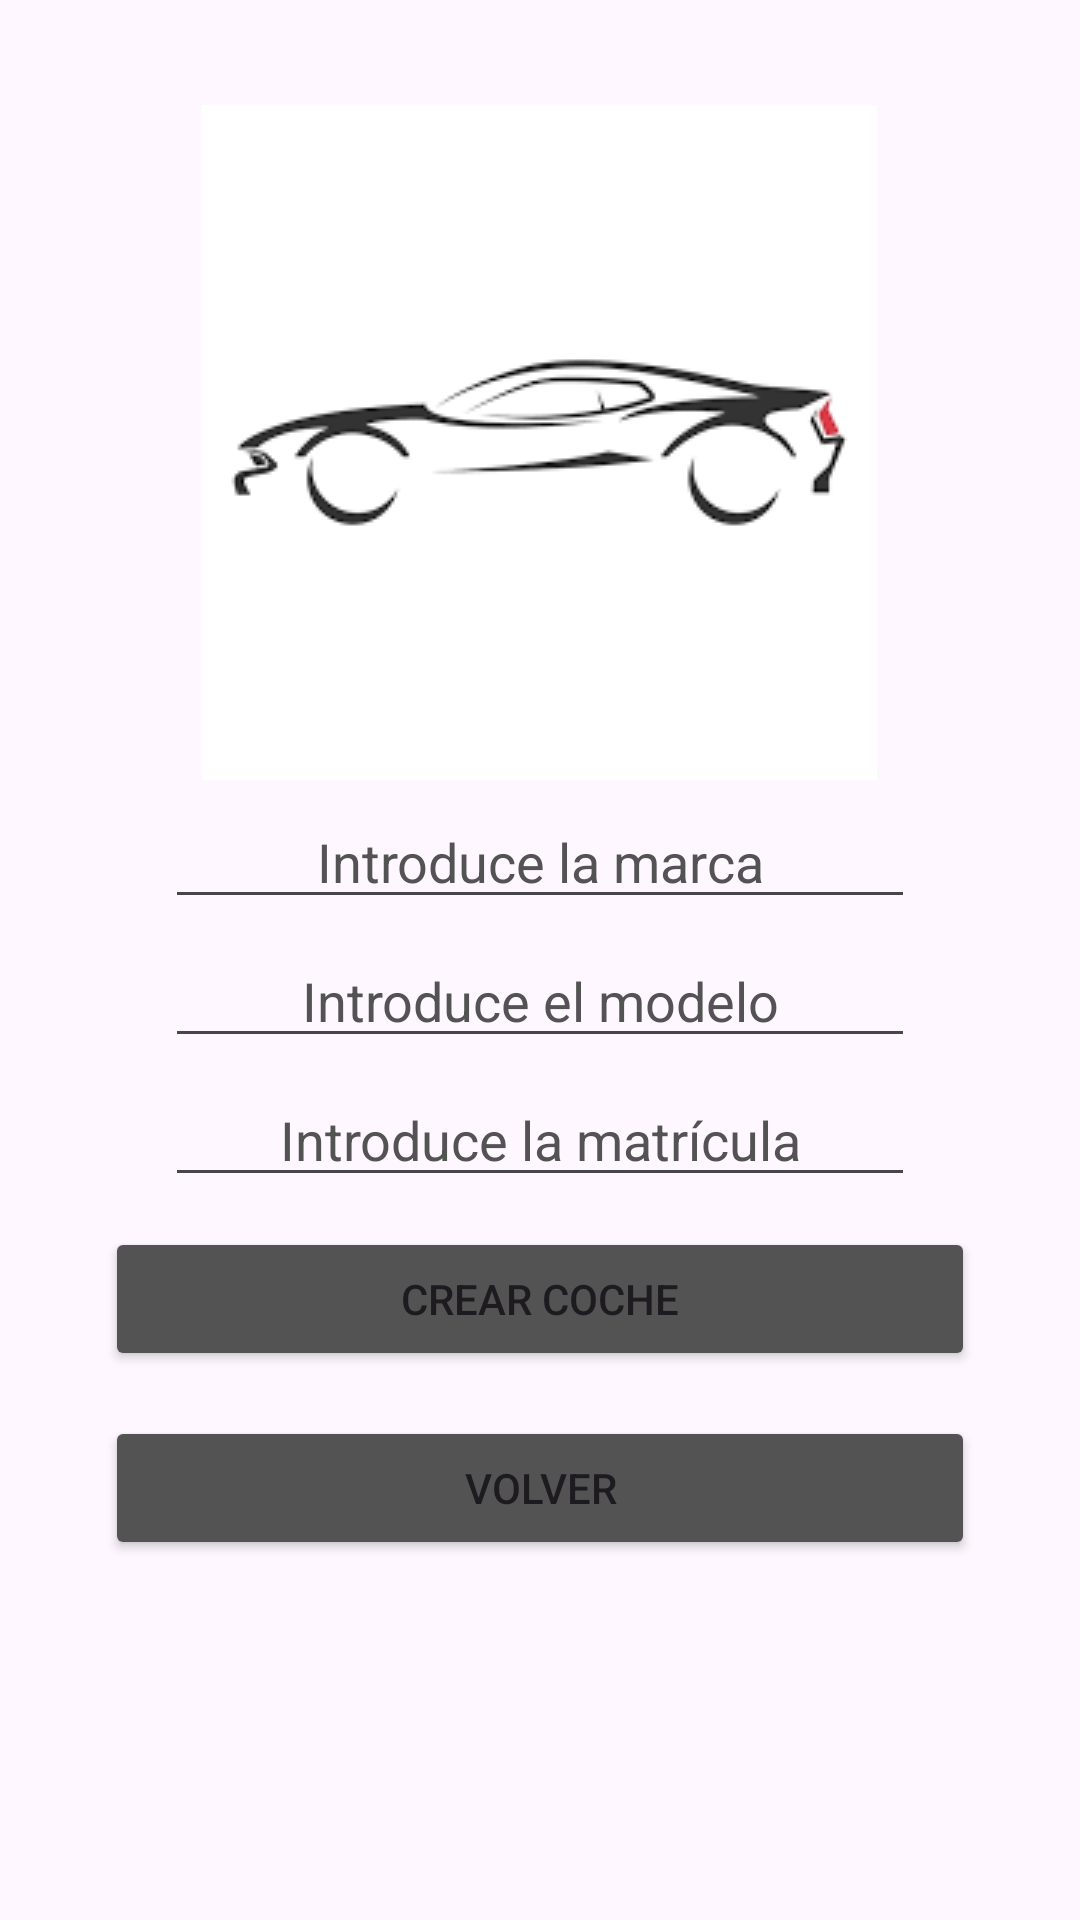

Reconstruct the res/layout file that produces this screen, plus the resources it refers to.
<!-- AndroidManifest.xml: application theme Theme.CRUD_coches -->
<!-- res/layout/activity_crear_coche.xml -->
<?xml version="1.0" encoding="utf-8"?>
<androidx.constraintlayout.widget.ConstraintLayout xmlns:android="http://schemas.android.com/apk/res/android"
    xmlns:app="http://schemas.android.com/apk/res-auto"
    xmlns:tools="http://schemas.android.com/tools"
    android:layout_width="match_parent"
    android:layout_height="match_parent"
    tools:context=".crearCoche">
    <LinearLayout
        android:id="@+id/principal"
        android:layout_width="match_parent"
        android:layout_height="wrap_content"
        app:layout_constraintTop_toTopOf="parent"
        android:gravity="center"
        android:orientation="vertical"
        android:layout_margin="35dp">
        <ImageView
            android:id="@+id/img"
            android:layout_width="wrap_content"
            android:layout_height="wrap_content"
            android:src="@drawable/logocohe"/>
        <EditText
            android:id="@+id/marca"
            android:layout_width="match_parent"
            android:layout_height="wrap_content"
            android:layout_marginStart="20dp"
            android:layout_marginTop="5dp"
            android:layout_marginEnd="20dp"
            android:hint="Introduce la marca"
            android:textAlignment="center"
            android:textColor="#535353"
            android:textColorHint="#535353"
            android:textSize="18sp"
            app:flow_horizontalBias="0.5"
            app:layout_constraintEnd_toEndOf="parent"
            app:layout_constraintStart_toStartOf="parent"
            app:layout_constraintTop_toBottomOf="@id/img" />

        <EditText
            android:id="@+id/modelo"
            android:layout_width="match_parent"
            android:layout_height="wrap_content"
            android:layout_marginStart="20dp"
            android:layout_marginTop="5dp"
            android:layout_marginEnd="20dp"
            android:hint="Introduce el modelo"
            android:textAlignment="center"
            android:textColor="#535353"
            android:textColorHint="#535353"
            android:textSize="18sp"
            app:flow_horizontalBias="0.5"
            app:layout_constraintEnd_toEndOf="parent"
            app:layout_constraintStart_toStartOf="parent"
            app:layout_constraintTop_toBottomOf="@id/marca" />

        <EditText
            android:id="@+id/matricula"
            android:layout_width="match_parent"
            android:layout_height="wrap_content"
            android:layout_marginStart="20dp"
            android:layout_marginTop="5dp"
            android:layout_marginEnd="20dp"
            android:hint="Introduce la matrícula"
            android:textAlignment="center"
            android:textColor="#535353"
            android:textColorHint="#535353"
            android:textSize="18sp"
            app:flow_horizontalBias="0.5"
            app:layout_constraintEnd_toEndOf="parent"
            app:layout_constraintStart_toStartOf="parent"
            app:layout_constraintTop_toBottomOf="@id/modelo" />
        <Button
            android:id="@+id/crearCoche"
            android:layout_width="match_parent"
            android:layout_height="wrap_content"
            android:text="Crear coche"
            android:backgroundTint="#535353"
            android:layout_marginTop="10dp"/>
        <Button
            android:layout_marginTop="15dp"
            android:id="@+id/volver"
            android:layout_width="match_parent"
            android:layout_height="wrap_content"
            android:text="Volver"
            android:backgroundTint="#535353"/>
    </LinearLayout>
</androidx.constraintlayout.widget.ConstraintLayout>
<!-- resources referenced by this layout -->
<resources>
  <!-- drawable logocohe: png bitmap (drawable, 2777 bytes) -->
  <style name="Theme.CRUD_coches" parent="Base.Theme.CRUD_coches" />
  <style name="Base.Theme.CRUD_coches" parent="Theme.Material3.DayNight.NoActionBar">
          
          
      </style>
</resources>
